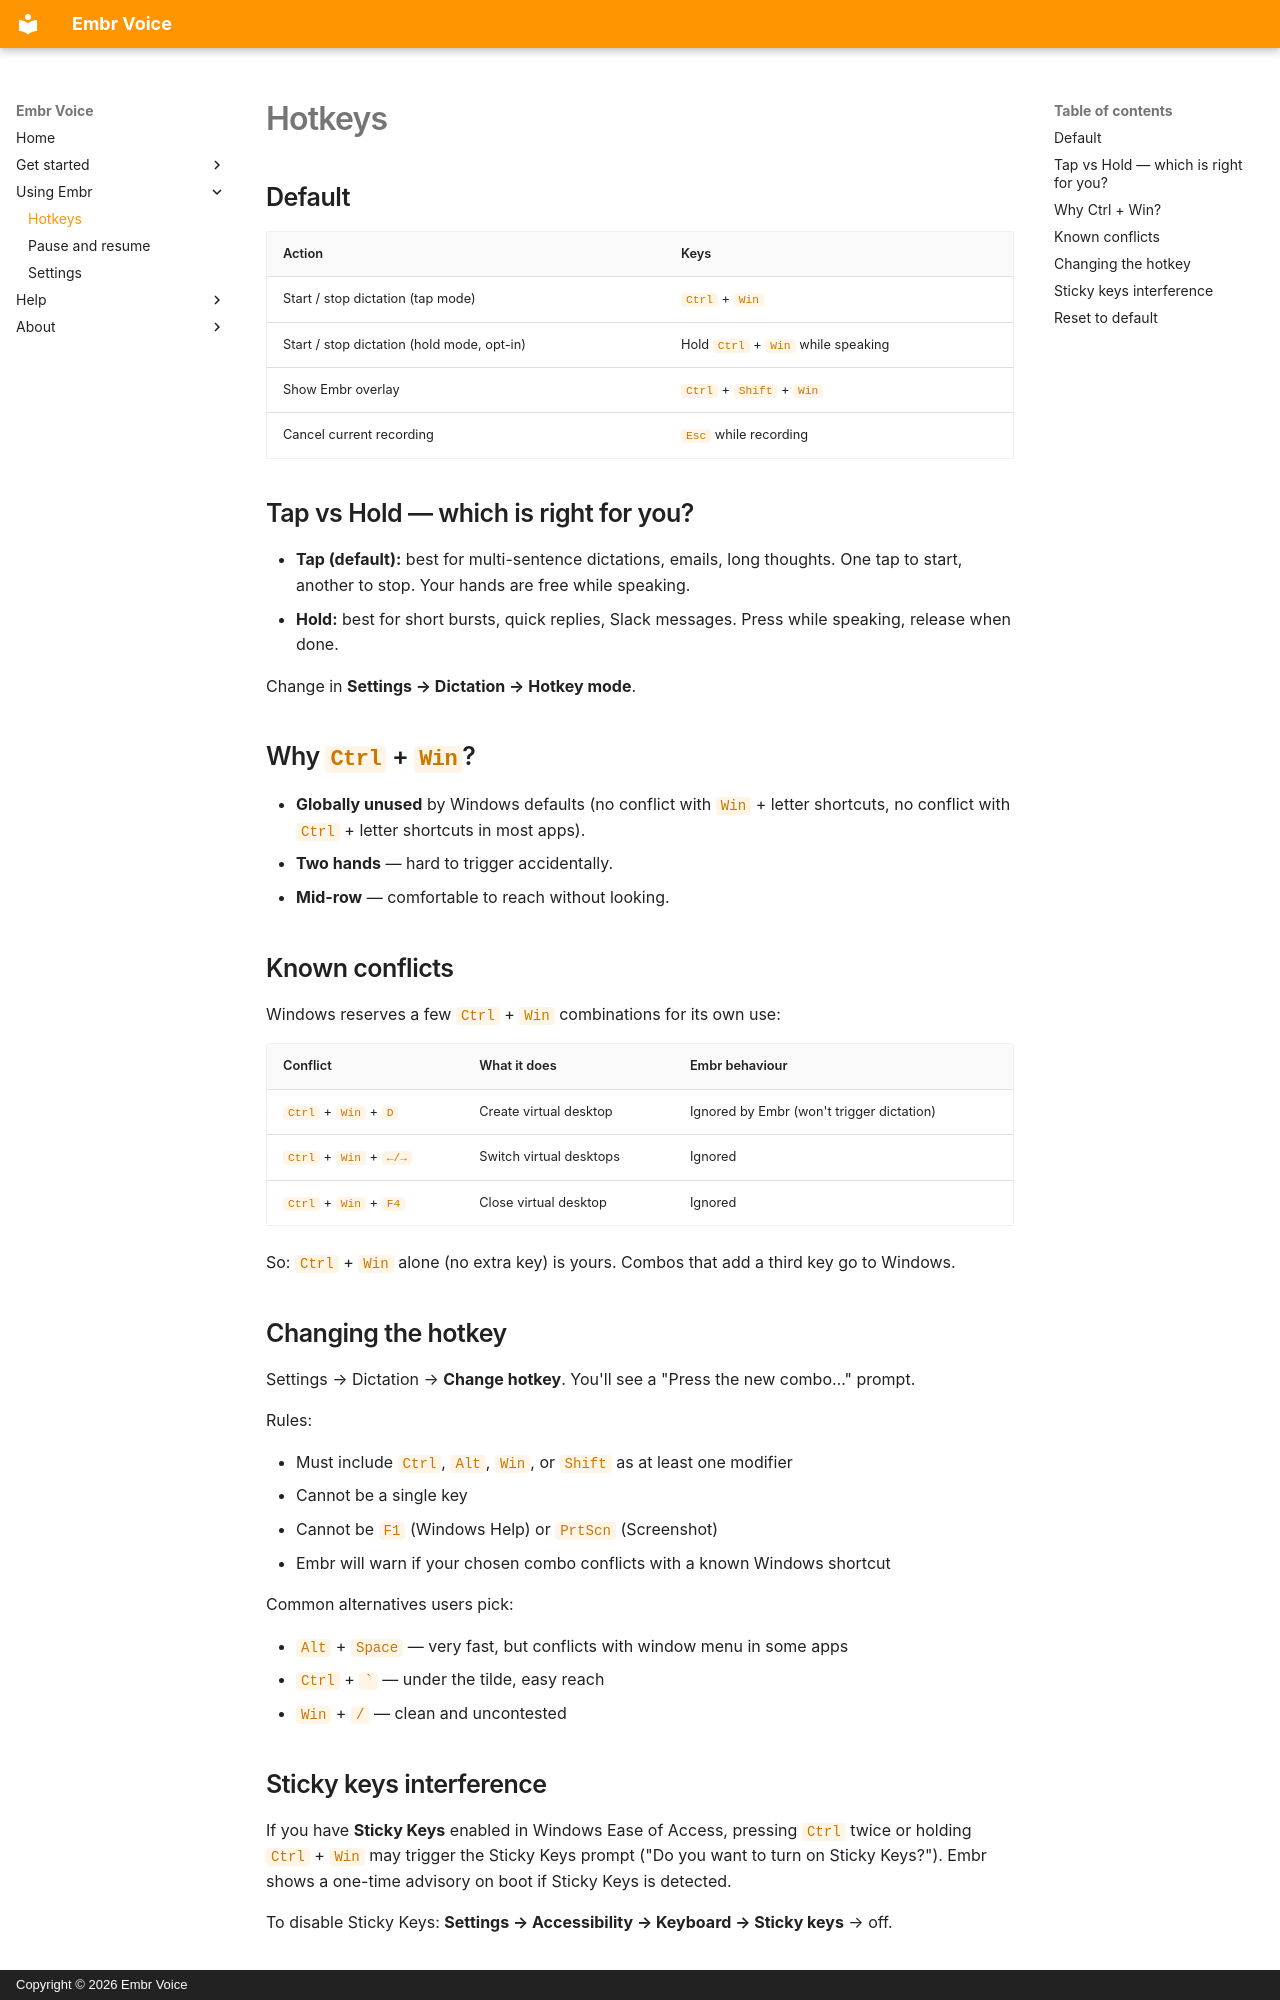

repository: billywellington/embr-voice · page: hotkeys/index.html · generator: mkdocs · copyright: Copyright © 2026 Embr Voice

# Hotkeys

## Default

| Action | Keys |
|---|---|
| Start / stop dictation (tap mode) | `Ctrl` + `Win` |
| Start / stop dictation (hold mode, opt-in) | Hold `Ctrl` + `Win` while speaking |
| Show Embr overlay | `Ctrl` + `Shift` + `Win` |
| Cancel current recording | `Esc` while recording |

## Tap vs Hold — which is right for you?

- **Tap (default):** best for multi-sentence dictations, emails, long thoughts. One tap to start, another to stop. Your hands are free while speaking.
- **Hold:** best for short bursts, quick replies, Slack messages. Press while speaking, release when done.

Change in **Settings → Dictation → Hotkey mode**.

## Why `Ctrl` + `Win`?

- **Globally unused** by Windows defaults (no conflict with `Win` + letter shortcuts, no conflict with `Ctrl` + letter shortcuts in most apps).
- **Two hands** — hard to trigger accidentally.
- **Mid-row** — comfortable to reach without looking.

## Known conflicts

Windows reserves a few `Ctrl` + `Win` combinations for its own use:

| Conflict | What it does | Embr behaviour |
|---|---|---|
| `Ctrl` + `Win` + `D` | Create virtual desktop | Ignored by Embr (won't trigger dictation) |
| `Ctrl` + `Win` + `←/→` | Switch virtual desktops | Ignored |
| `Ctrl` + `Win` + `F4` | Close virtual desktop | Ignored |

So: `Ctrl` + `Win` alone (no extra key) is yours. Combos that add a third key go to Windows.

## Changing the hotkey

Settings → Dictation → **Change hotkey**. You'll see a "Press the new combo…" prompt.

Rules:

- Must include `Ctrl`, `Alt`, `Win`, or `Shift` as at least one modifier
- Cannot be a single key
- Cannot be `F1` (Windows Help) or `PrtScn` (Screenshot)
- Embr will warn if your chosen combo conflicts with a known Windows shortcut

Common alternatives users pick:

- `Alt` + `Space` — very fast, but conflicts with window menu in some apps
- `Ctrl` + `` ` `` — under the tilde, easy reach
- `Win` + `/` — clean and uncontested
